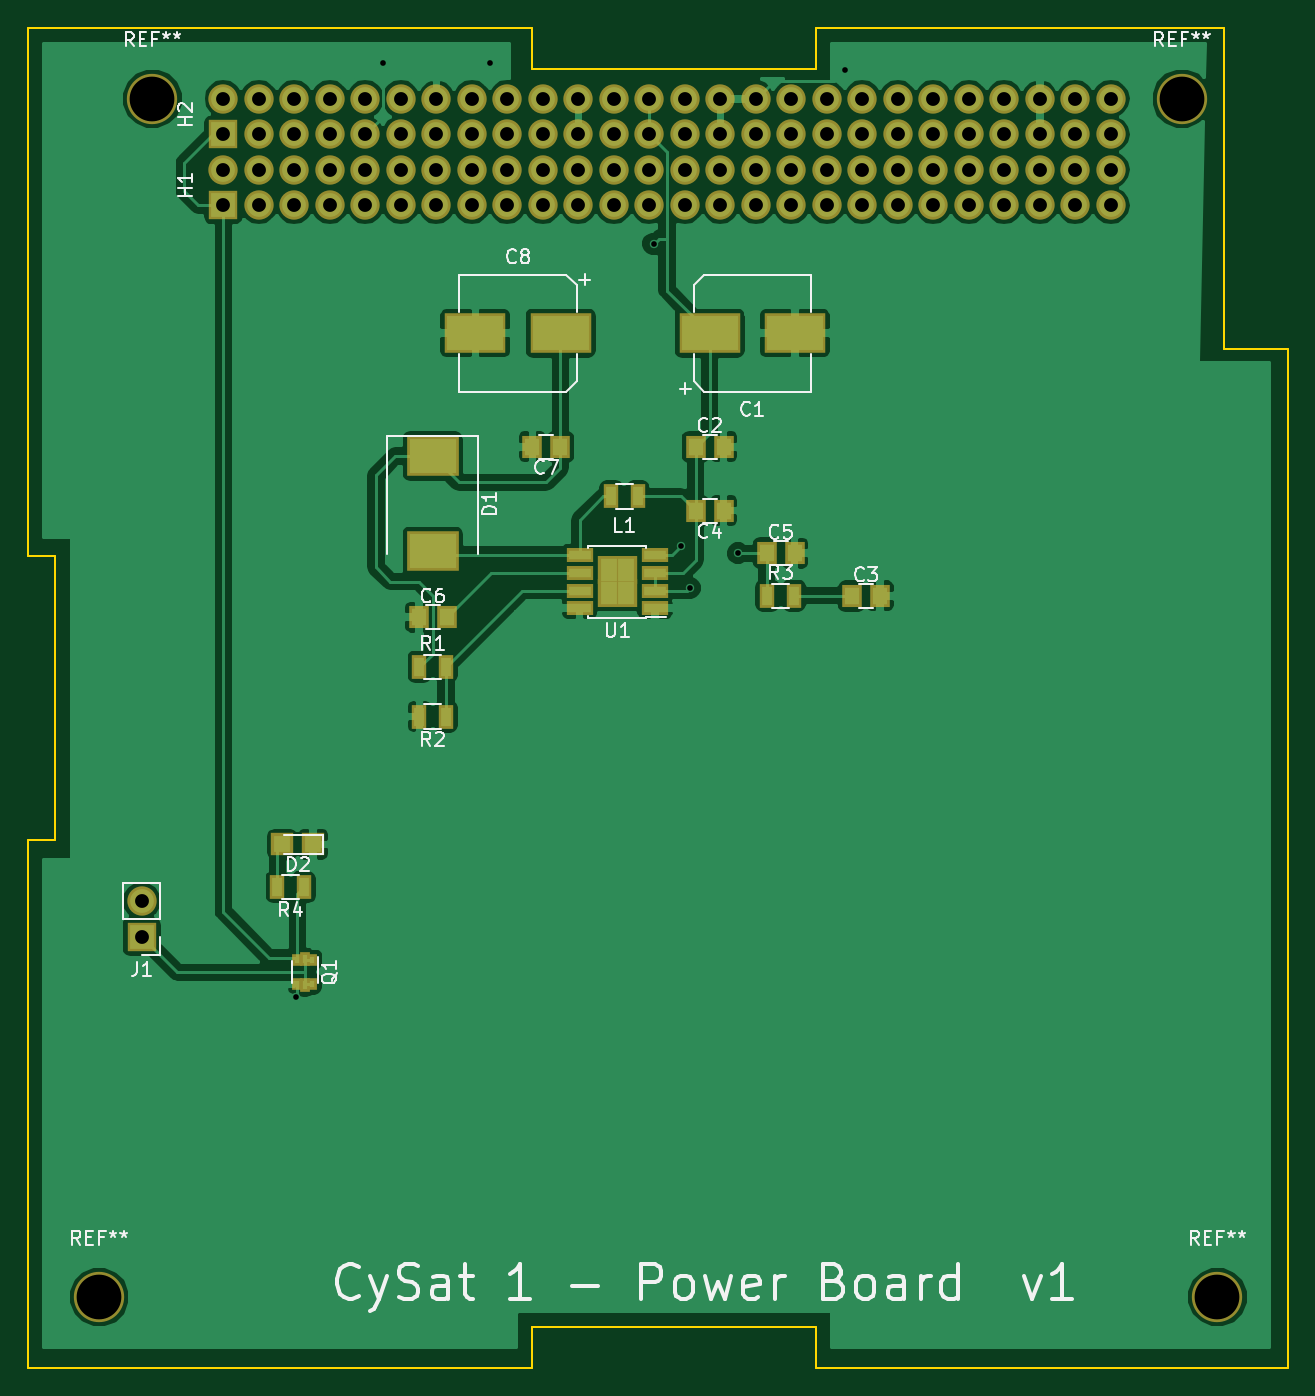
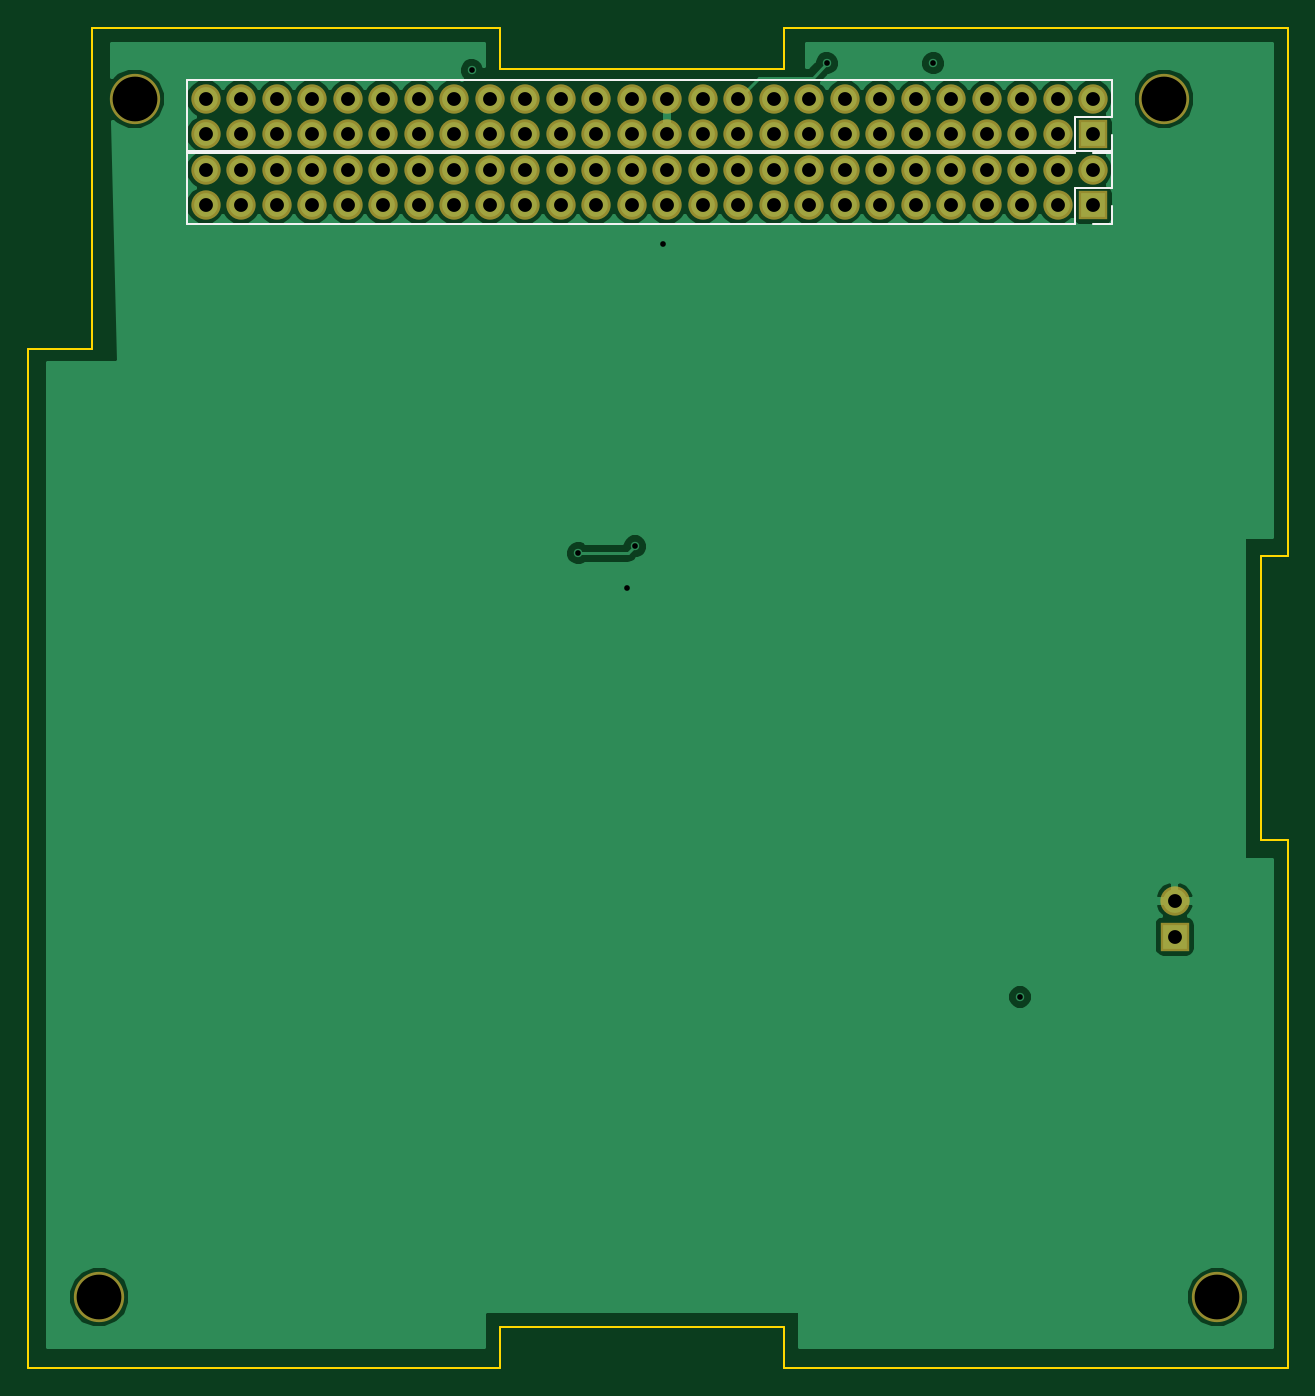
Circuit board: 10 layer files. Board 90.2 x 95.9 mm.
- bottom_copper: PowerBoard-B.Cu.gbr (33121 bytes)
- bottom_mask: PowerBoard-B.Mask.gbr (3140 bytes)
- bottom_silk: PowerBoard-B.SilkS.gbr (1096 bytes)
- outline: PowerBoard-Edge.Cuts.gbr (1212 bytes)
- top_copper: PowerBoard-F.Cu.gbr (80736 bytes)
- top_mask: PowerBoard-F.Mask.gbr (4657 bytes)
- paste: PowerBoard-F.Paste.gbr (1788 bytes)
- top_silk: PowerBoard-F.SilkS.gbr (24956 bytes)
- drill: PowerBoard-NPTH.drl (198 bytes)
- drill: PowerBoard.drl (1422 bytes)

=== bottom_copper: PowerBoard-B.Cu.gbr (33121 bytes, source omitted) ===
=== bottom_mask: PowerBoard-B.Mask.gbr ===
G04 #@! TF.FileFunction,Soldermask,Bot*
%FSLAX46Y46*%
G04 Gerber Fmt 4.6, Leading zero omitted, Abs format (unit mm)*
G04 Created by KiCad (PCBNEW 4.0.7) date Sun Jul  1 21:42:18 2018*
%MOMM*%
%LPD*%
G01*
G04 APERTURE LIST*
%ADD10C,0.100000*%
%ADD11R,2.100000X2.100000*%
%ADD12O,2.100000X2.100000*%
%ADD13C,3.600000*%
G04 APERTURE END LIST*
D10*
D11*
X118110000Y-60960000D03*
D12*
X118110000Y-58420000D03*
X120650000Y-60960000D03*
X120650000Y-58420000D03*
X123190000Y-60960000D03*
X123190000Y-58420000D03*
X125730000Y-60960000D03*
X125730000Y-58420000D03*
X128270000Y-60960000D03*
X128270000Y-58420000D03*
X130810000Y-60960000D03*
X130810000Y-58420000D03*
X133350000Y-60960000D03*
X133350000Y-58420000D03*
X135890000Y-60960000D03*
X135890000Y-58420000D03*
X138430000Y-60960000D03*
X138430000Y-58420000D03*
X140970000Y-60960000D03*
X140970000Y-58420000D03*
X143510000Y-60960000D03*
X143510000Y-58420000D03*
X146050000Y-60960000D03*
X146050000Y-58420000D03*
X148590000Y-60960000D03*
X148590000Y-58420000D03*
X151130000Y-60960000D03*
X151130000Y-58420000D03*
X153670000Y-60960000D03*
X153670000Y-58420000D03*
X156210000Y-60960000D03*
X156210000Y-58420000D03*
X158750000Y-60960000D03*
X158750000Y-58420000D03*
X161290000Y-60960000D03*
X161290000Y-58420000D03*
X163830000Y-60960000D03*
X163830000Y-58420000D03*
X166370000Y-60960000D03*
X166370000Y-58420000D03*
X168910000Y-60960000D03*
X168910000Y-58420000D03*
X171450000Y-60960000D03*
X171450000Y-58420000D03*
X173990000Y-60960000D03*
X173990000Y-58420000D03*
X176530000Y-60960000D03*
X176530000Y-58420000D03*
X179070000Y-60960000D03*
X179070000Y-58420000D03*
X181610000Y-60960000D03*
X181610000Y-58420000D03*
D11*
X118110000Y-55879995D03*
D12*
X118110000Y-53339995D03*
X120650000Y-55879995D03*
X120650000Y-53339995D03*
X123190000Y-55879995D03*
X123190000Y-53339995D03*
X125730000Y-55879995D03*
X125730000Y-53339995D03*
X128270000Y-55879995D03*
X128270000Y-53339995D03*
X130810000Y-55879995D03*
X130810000Y-53339995D03*
X133350000Y-55879995D03*
X133350000Y-53339995D03*
X135890000Y-55879995D03*
X135890000Y-53339995D03*
X138430000Y-55879995D03*
X138430000Y-53339995D03*
X140970000Y-55879995D03*
X140970000Y-53339995D03*
X143510000Y-55879995D03*
X143510000Y-53339995D03*
X146050000Y-55879995D03*
X146050000Y-53339995D03*
X148590000Y-55879995D03*
X148590000Y-53339995D03*
X151130000Y-55879995D03*
X151130000Y-53339995D03*
X153670000Y-55879995D03*
X153670000Y-53339995D03*
X156210000Y-55879995D03*
X156210000Y-53339995D03*
X158750000Y-55879995D03*
X158750000Y-53339995D03*
X161290000Y-55879995D03*
X161290000Y-53339995D03*
X163830000Y-55879995D03*
X163830000Y-53339995D03*
X166370000Y-55879995D03*
X166370000Y-53339995D03*
X168910000Y-55879995D03*
X168910000Y-53339995D03*
X171450000Y-55879995D03*
X171450000Y-53339995D03*
X173990000Y-55879995D03*
X173990000Y-53339995D03*
X176530000Y-55879995D03*
X176530000Y-53339995D03*
X179070000Y-55879995D03*
X179070000Y-53339995D03*
X181610000Y-55879995D03*
X181610000Y-53339995D03*
D11*
X112268000Y-113284000D03*
D12*
X112268000Y-110744000D03*
D13*
X113030000Y-53340000D03*
X186690000Y-53340000D03*
X109220000Y-139070000D03*
X189230000Y-139070000D03*
M02*

=== bottom_silk: PowerBoard-B.SilkS.gbr ===
G04 #@! TF.FileFunction,Legend,Bot*
%FSLAX46Y46*%
G04 Gerber Fmt 4.6, Leading zero omitted, Abs format (unit mm)*
G04 Created by KiCad (PCBNEW 4.0.7) date Sun Jul  1 21:42:18 2018*
%MOMM*%
%LPD*%
G01*
G04 APERTURE LIST*
%ADD10C,0.100000*%
%ADD11C,0.120000*%
G04 APERTURE END LIST*
D10*
D11*
X119380000Y-62290000D02*
X182940000Y-62290000D01*
X182940000Y-62290000D02*
X182940000Y-57090000D01*
X182940000Y-57090000D02*
X116780000Y-57090000D01*
X116780000Y-57090000D02*
X116780000Y-59690000D01*
X116780000Y-59690000D02*
X119380000Y-59690000D01*
X119380000Y-59690000D02*
X119380000Y-62290000D01*
X118110000Y-62290000D02*
X116780000Y-62290000D01*
X116780000Y-62290000D02*
X116780000Y-61020000D01*
X119380000Y-57209995D02*
X182940000Y-57209995D01*
X182940000Y-57209995D02*
X182940000Y-52009995D01*
X182940000Y-52009995D02*
X116780000Y-52009995D01*
X116780000Y-52009995D02*
X116780000Y-54609995D01*
X116780000Y-54609995D02*
X119380000Y-54609995D01*
X119380000Y-54609995D02*
X119380000Y-57209995D01*
X118110000Y-57209995D02*
X116780000Y-57209995D01*
X116780000Y-57209995D02*
X116780000Y-55939995D01*
M02*

=== outline: PowerBoard-Edge.Cuts.gbr ===
G04 #@! TF.FileFunction,Profile,NP*
%FSLAX46Y46*%
G04 Gerber Fmt 4.6, Leading zero omitted, Abs format (unit mm)*
G04 Created by KiCad (PCBNEW 4.0.7) date Sun Jul  1 21:42:18 2018*
%MOMM*%
%LPD*%
G01*
G04 APERTURE LIST*
%ADD10C,0.100000*%
%ADD11C,0.150000*%
G04 APERTURE END LIST*
D10*
D11*
X104140000Y-144150000D02*
X140210000Y-144150000D01*
X194310000Y-144150000D02*
X160530000Y-144150000D01*
X194310000Y-71250000D02*
X194310000Y-144150000D01*
X160530000Y-48260000D02*
X189740000Y-48260000D01*
X104140000Y-48260000D02*
X140210000Y-48260000D01*
X104140000Y-48260000D02*
X104140000Y-86070000D01*
X104140000Y-106340000D02*
X104140000Y-144150000D01*
X160530000Y-141230000D02*
X160530000Y-144150000D01*
X140210000Y-141230000D02*
X160530000Y-141230000D01*
X140210000Y-144150000D02*
X140210000Y-141230000D01*
X106060000Y-106340000D02*
X104140000Y-106340000D01*
X106060000Y-86070000D02*
X106060000Y-106340000D01*
X104140000Y-86070000D02*
X106060000Y-86070000D01*
X160530000Y-51190000D02*
X160530000Y-48260000D01*
X140210000Y-51190000D02*
X160530000Y-51190000D01*
X140210000Y-48260000D02*
X140210000Y-51190000D01*
X189740000Y-71250000D02*
X194310000Y-71250000D01*
X189740000Y-48260000D02*
X189740000Y-71250000D01*
M02*

=== top_copper: PowerBoard-F.Cu.gbr (80736 bytes, source omitted) ===
=== top_mask: PowerBoard-F.Mask.gbr ===
G04 #@! TF.FileFunction,Soldermask,Top*
%FSLAX46Y46*%
G04 Gerber Fmt 4.6, Leading zero omitted, Abs format (unit mm)*
G04 Created by KiCad (PCBNEW 4.0.7) date Sun Jul  1 21:42:18 2018*
%MOMM*%
%LPD*%
G01*
G04 APERTURE LIST*
%ADD10C,0.100000*%
%ADD11R,4.400000X2.900000*%
%ADD12R,1.400000X1.650000*%
%ADD13R,3.700000X2.900000*%
%ADD14R,1.600000X1.600000*%
%ADD15R,2.100000X2.100000*%
%ADD16O,2.100000X2.100000*%
%ADD17R,1.100000X1.700000*%
%ADD18R,1.950000X1.000000*%
%ADD19R,1.600000X2.000000*%
%ADD20R,0.775000X0.900000*%
%ADD21R,0.700000X1.050000*%
%ADD22C,3.600000*%
G04 APERTURE END LIST*
D10*
D11*
X152906000Y-70104000D03*
X159006000Y-70104000D03*
D12*
X151908000Y-78232000D03*
X153908000Y-78232000D03*
X163084000Y-88900000D03*
X165084000Y-88900000D03*
X153908000Y-82804000D03*
X151908000Y-82804000D03*
X156988000Y-85852000D03*
X158988000Y-85852000D03*
X132096000Y-90424000D03*
X134096000Y-90424000D03*
X142224000Y-78232000D03*
X140224000Y-78232000D03*
D11*
X142242000Y-70104000D03*
X136142000Y-70104000D03*
D13*
X133096000Y-78896000D03*
X133096000Y-85696000D03*
D14*
X122344000Y-106680000D03*
X124544000Y-106680000D03*
D15*
X118110000Y-60960000D03*
D16*
X118110000Y-58420000D03*
X120650000Y-60960000D03*
X120650000Y-58420000D03*
X123190000Y-60960000D03*
X123190000Y-58420000D03*
X125730000Y-60960000D03*
X125730000Y-58420000D03*
X128270000Y-60960000D03*
X128270000Y-58420000D03*
X130810000Y-60960000D03*
X130810000Y-58420000D03*
X133350000Y-60960000D03*
X133350000Y-58420000D03*
X135890000Y-60960000D03*
X135890000Y-58420000D03*
X138430000Y-60960000D03*
X138430000Y-58420000D03*
X140970000Y-60960000D03*
X140970000Y-58420000D03*
X143510000Y-60960000D03*
X143510000Y-58420000D03*
X146050000Y-60960000D03*
X146050000Y-58420000D03*
X148590000Y-60960000D03*
X148590000Y-58420000D03*
X151130000Y-60960000D03*
X151130000Y-58420000D03*
X153670000Y-60960000D03*
X153670000Y-58420000D03*
X156210000Y-60960000D03*
X156210000Y-58420000D03*
X158750000Y-60960000D03*
X158750000Y-58420000D03*
X161290000Y-60960000D03*
X161290000Y-58420000D03*
X163830000Y-60960000D03*
X163830000Y-58420000D03*
X166370000Y-60960000D03*
X166370000Y-58420000D03*
X168910000Y-60960000D03*
X168910000Y-58420000D03*
X171450000Y-60960000D03*
X171450000Y-58420000D03*
X173990000Y-60960000D03*
X173990000Y-58420000D03*
X176530000Y-60960000D03*
X176530000Y-58420000D03*
X179070000Y-60960000D03*
X179070000Y-58420000D03*
X181610000Y-60960000D03*
X181610000Y-58420000D03*
D15*
X118110000Y-55879995D03*
D16*
X118110000Y-53339995D03*
X120650000Y-55879995D03*
X120650000Y-53339995D03*
X123190000Y-55879995D03*
X123190000Y-53339995D03*
X125730000Y-55879995D03*
X125730000Y-53339995D03*
X128270000Y-55879995D03*
X128270000Y-53339995D03*
X130810000Y-55879995D03*
X130810000Y-53339995D03*
X133350000Y-55879995D03*
X133350000Y-53339995D03*
X135890000Y-55879995D03*
X135890000Y-53339995D03*
X138430000Y-55879995D03*
X138430000Y-53339995D03*
X140970000Y-55879995D03*
X140970000Y-53339995D03*
X143510000Y-55879995D03*
X143510000Y-53339995D03*
X146050000Y-55879995D03*
X146050000Y-53339995D03*
X148590000Y-55879995D03*
X148590000Y-53339995D03*
X151130000Y-55879995D03*
X151130000Y-53339995D03*
X153670000Y-55879995D03*
X153670000Y-53339995D03*
X156210000Y-55879995D03*
X156210000Y-53339995D03*
X158750000Y-55879995D03*
X158750000Y-53339995D03*
X161290000Y-55879995D03*
X161290000Y-53339995D03*
X163830000Y-55879995D03*
X163830000Y-53339995D03*
X166370000Y-55879995D03*
X166370000Y-53339995D03*
X168910000Y-55879995D03*
X168910000Y-53339995D03*
X171450000Y-55879995D03*
X171450000Y-53339995D03*
X173990000Y-55879995D03*
X173990000Y-53339995D03*
X176530000Y-55879995D03*
X176530000Y-53339995D03*
X179070000Y-55879995D03*
X179070000Y-53339995D03*
X181610000Y-55879995D03*
X181610000Y-53339995D03*
D15*
X112268000Y-113284000D03*
D16*
X112268000Y-110744000D03*
D17*
X147762000Y-81788000D03*
X145862000Y-81788000D03*
X132146000Y-93980000D03*
X134046000Y-93980000D03*
X134046000Y-97536000D03*
X132146000Y-97536000D03*
X157038000Y-88900000D03*
X158938000Y-88900000D03*
X123886000Y-109728000D03*
X121986000Y-109728000D03*
D18*
X149004000Y-89789000D03*
X149004000Y-88519000D03*
X149004000Y-87249000D03*
X149004000Y-85979000D03*
X143604000Y-85979000D03*
X143604000Y-87249000D03*
X143604000Y-88519000D03*
X143604000Y-89789000D03*
D19*
X145704000Y-87084000D03*
X145704000Y-88684000D03*
X146904000Y-87084000D03*
X146904000Y-88684000D03*
D20*
X124489500Y-114974000D03*
X123414500Y-114974000D03*
D21*
X123952000Y-116749000D03*
X123952000Y-114899000D03*
D20*
X123414500Y-116674000D03*
X124489500Y-116674000D03*
D22*
X113030000Y-53340000D03*
X186690000Y-53340000D03*
X109220000Y-139070000D03*
X189230000Y-139070000D03*
M02*

=== paste: PowerBoard-F.Paste.gbr ===
G04 #@! TF.FileFunction,Paste,Top*
%FSLAX46Y46*%
G04 Gerber Fmt 4.6, Leading zero omitted, Abs format (unit mm)*
G04 Created by KiCad (PCBNEW 4.0.7) date Sun Jul  1 21:42:18 2018*
%MOMM*%
%LPD*%
G01*
G04 APERTURE LIST*
%ADD10C,0.100000*%
%ADD11R,4.000000X2.500000*%
%ADD12R,1.000000X1.250000*%
%ADD13R,3.300000X2.500000*%
%ADD14R,1.200000X1.200000*%
%ADD15R,0.700000X1.300000*%
%ADD16R,1.550000X0.600000*%
%ADD17R,0.720000X0.960000*%
%ADD18R,0.375000X0.500000*%
%ADD19R,0.300000X0.650000*%
G04 APERTURE END LIST*
D10*
D11*
X152906000Y-70104000D03*
X159006000Y-70104000D03*
D12*
X151908000Y-78232000D03*
X153908000Y-78232000D03*
X163084000Y-88900000D03*
X165084000Y-88900000D03*
X153908000Y-82804000D03*
X151908000Y-82804000D03*
X156988000Y-85852000D03*
X158988000Y-85852000D03*
X132096000Y-90424000D03*
X134096000Y-90424000D03*
X142224000Y-78232000D03*
X140224000Y-78232000D03*
D11*
X142242000Y-70104000D03*
X136142000Y-70104000D03*
D13*
X133096000Y-78896000D03*
X133096000Y-85696000D03*
D14*
X122344000Y-106680000D03*
X124544000Y-106680000D03*
D15*
X147762000Y-81788000D03*
X145862000Y-81788000D03*
X132146000Y-93980000D03*
X134046000Y-93980000D03*
X134046000Y-97536000D03*
X132146000Y-97536000D03*
X157038000Y-88900000D03*
X158938000Y-88900000D03*
X123886000Y-109728000D03*
X121986000Y-109728000D03*
D16*
X149004000Y-89789000D03*
X149004000Y-88519000D03*
X149004000Y-87249000D03*
X149004000Y-85979000D03*
X143604000Y-85979000D03*
X143604000Y-87249000D03*
X143604000Y-88519000D03*
X143604000Y-89789000D03*
D17*
X145704000Y-87084000D03*
X145704000Y-88684000D03*
X146904000Y-87084000D03*
X146904000Y-88684000D03*
D18*
X124489500Y-114974000D03*
X123414500Y-114974000D03*
D19*
X123952000Y-116749000D03*
X123952000Y-114899000D03*
D18*
X123414500Y-116674000D03*
X124489500Y-116674000D03*
M02*

=== top_silk: PowerBoard-F.SilkS.gbr (24956 bytes, source omitted) ===
=== drill: PowerBoard-NPTH.drl ===
M48
;DRILL file {KiCad 4.0.7} date Sun Jul  1 21:41:58 2018
;FORMAT={-:-/ absolute / inch / decimal}
FMAT,2
INCH,TZ
T1C0.126
%
G90
G05
M72
T1
X4.3Y-5.4752
X4.45Y-2.1
X7.35Y-2.1
X7.45Y-5.4752
T0
M30

=== drill: PowerBoard.drl ===
M48
;DRILL file {KiCad 4.0.7} date Sun Jul  1 21:41:58 2018
;FORMAT={-:-/ absolute / inch / decimal}
FMAT,2
INCH,TZ
T1C0.016
T2C0.039
%
G90
G05
M72
T1
X4.856Y-4.63
X5.1Y-2.
X5.4Y-2.
X5.862Y-2.508
X5.94Y-3.36
X5.964Y-3.478
X6.1Y-3.38
X6.4Y-2.02
T2
X4.42Y-4.36
X4.42Y-4.46
X4.65Y-2.1
X4.65Y-2.2
X4.65Y-2.3
X4.65Y-2.4
X4.75Y-2.1
X4.75Y-2.2
X4.75Y-2.3
X4.75Y-2.4
X4.85Y-2.1
X4.85Y-2.2
X4.85Y-2.3
X4.85Y-2.4
X4.95Y-2.1
X4.95Y-2.2
X4.95Y-2.3
X4.95Y-2.4
X5.05Y-2.1
X5.05Y-2.2
X5.05Y-2.3
X5.05Y-2.4
X5.15Y-2.1
X5.15Y-2.2
X5.15Y-2.3
X5.15Y-2.4
X5.25Y-2.1
X5.25Y-2.2
X5.25Y-2.3
X5.25Y-2.4
X5.35Y-2.1
X5.35Y-2.2
X5.35Y-2.3
X5.35Y-2.4
X5.45Y-2.1
X5.45Y-2.2
X5.45Y-2.3
X5.45Y-2.4
X5.55Y-2.1
X5.55Y-2.2
X5.55Y-2.3
X5.55Y-2.4
X5.65Y-2.1
X5.65Y-2.2
X5.65Y-2.3
X5.65Y-2.4
X5.75Y-2.1
X5.75Y-2.2
X5.75Y-2.3
X5.75Y-2.4
X5.85Y-2.1
X5.85Y-2.2
X5.85Y-2.3
X5.85Y-2.4
X5.95Y-2.1
X5.95Y-2.2
X5.95Y-2.3
X5.95Y-2.4
X6.05Y-2.1
X6.05Y-2.2
X6.05Y-2.3
X6.05Y-2.4
X6.15Y-2.1
X6.15Y-2.2
X6.15Y-2.3
X6.15Y-2.4
X6.25Y-2.1
X6.25Y-2.2
X6.25Y-2.3
X6.25Y-2.4
X6.35Y-2.1
X6.35Y-2.2
X6.35Y-2.3
X6.35Y-2.4
X6.45Y-2.1
X6.45Y-2.2
X6.45Y-2.3
X6.45Y-2.4
X6.55Y-2.1
X6.55Y-2.2
X6.55Y-2.3
X6.55Y-2.4
X6.65Y-2.1
X6.65Y-2.2
X6.65Y-2.3
X6.65Y-2.4
X6.75Y-2.1
X6.75Y-2.2
X6.75Y-2.3
X6.75Y-2.4
X6.85Y-2.1
X6.85Y-2.2
X6.85Y-2.3
X6.85Y-2.4
X6.95Y-2.1
X6.95Y-2.2
X6.95Y-2.3
X6.95Y-2.4
X7.05Y-2.1
X7.05Y-2.2
X7.05Y-2.3
X7.05Y-2.4
X7.15Y-2.1
X7.15Y-2.2
X7.15Y-2.3
X7.15Y-2.4
T0
M30
